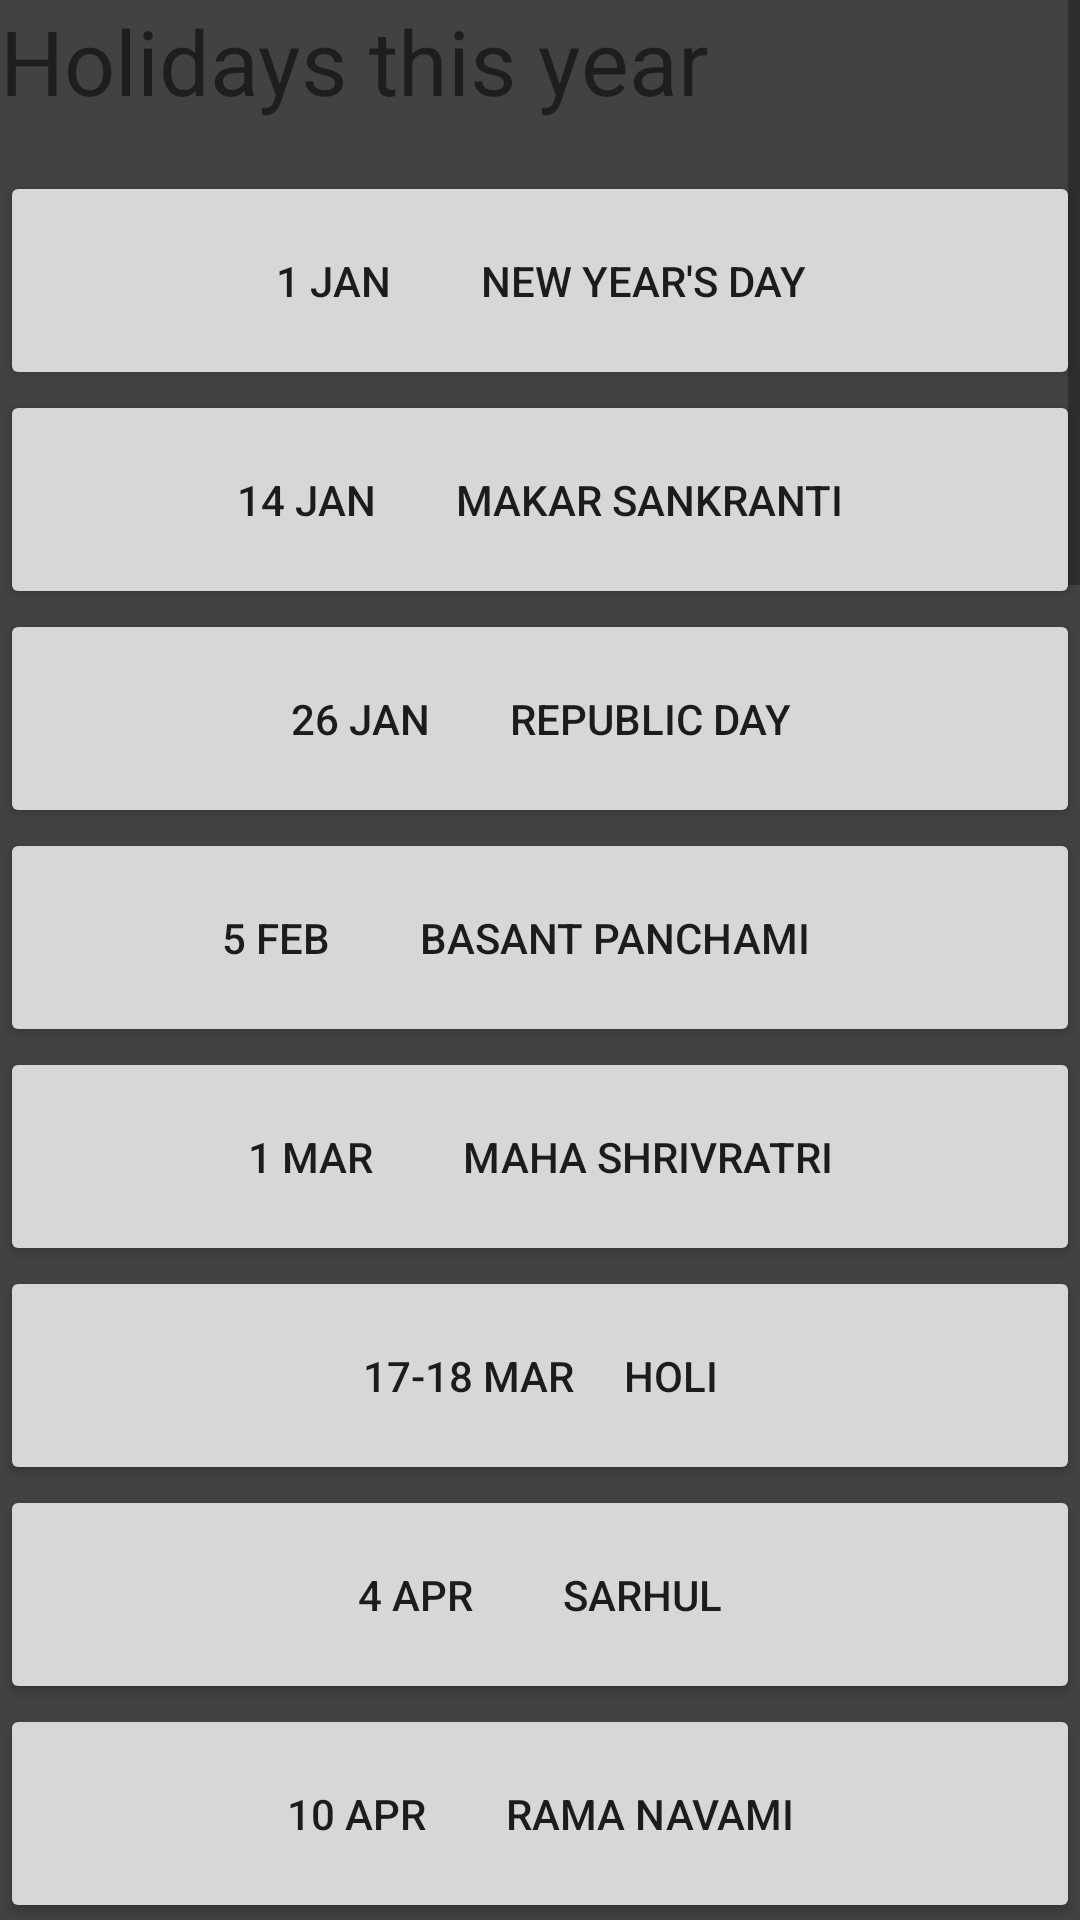

This screen was rendered from an Android layout file. Write that file and the resources it references.
<!-- AndroidManifest.xml: application theme Theme.BPS -->
<!-- res/layout/activity_news.xml -->
<?xml version="1.0" encoding="utf-8"?>
<ScrollView
    xmlns:android="http://schemas.android.com/apk/res/android"
    xmlns:app="http://schemas.android.com/apk/res-auto"
    xmlns:tools="http://schemas.android.com/tools"
    android:layout_width="match_parent"
    android:layout_height="match_parent"
    tools:context=".News"
    android:background="@color/cardview_dark_background">

    <LinearLayout
        android:layout_width="match_parent"
        android:layout_height="match_parent"
        android:orientation="vertical">

        <TextView
            android:layout_width="match_parent"
            android:layout_height="57dp"
            android:text="Holidays this year"
            android:textSize="30sp"
            android:layout_gravity="center"/>
        <Button
            android:layout_width="match_parent"
            android:layout_height="73dp"
            android:text="1 JAN         New Year's Day"
            android:layout_gravity="center"/>

        <Button
            android:layout_width="match_parent"
            android:layout_height="73dp"
            android:text="14 JAN        Makar Sankranti"
            android:layout_gravity="center"/>
        <Button
            android:layout_width="match_parent"
            android:layout_height="73dp"
            android:text="26 JAN        Republic Day"
            android:layout_gravity="center"/>
        <Button
            android:layout_width="match_parent"
            android:layout_height="73dp"
            android:text="5 FEB         Basant Panchami     "
            android:layout_gravity="center"/>
        <Button
            android:layout_width="match_parent"
            android:layout_height="73dp"
            android:text="1 MAR         Maha Shrivratri"
            android:layout_gravity="center"/>
        <Button
            android:layout_width="match_parent"
            android:layout_height="73dp"
            android:text="17-18 MAR     Holi"
            android:layout_gravity="center"/>
        <Button
            android:layout_width="match_parent"
            android:layout_height="73dp"
            android:text="4 APR         Sarhul"
            android:layout_gravity="center"/>
        <Button
            android:layout_width="match_parent"
            android:layout_height="73dp"
            android:text="10 Apr        Rama Navami"
            android:layout_gravity="center"/>
        <Button
            android:layout_width="match_parent"
            android:layout_height="73dp"
            android:text="14 APR        Dr BR Amberdkar Jaynti"
            android:layout_gravity="center"/>
        <Button
            android:layout_width="match_parent"
            android:layout_height="73dp"
            android:text="15 APR        Good Friday"
            android:layout_gravity="center"/>
        <Button
            android:layout_width="match_parent"
            android:layout_height="73dp"
            android:text="3 May         Eid-ul-Fitr"
            android:layout_gravity="center"/>
        <Button
            android:layout_width="match_parent"
            android:layout_height="73dp"
            android:text="16 MAy        Buddha Purnima"
            android:layout_gravity="center"/>
        <Button
            android:layout_width="match_parent"
            android:layout_height="73dp"
            android:text="1 July        Rath Yatra"
            android:layout_gravity="center"/>
        <Button
            android:layout_width="match_parent"
            android:layout_height="73dp"
            android:text="10 July       Eid-ul-Zoha   "
            android:layout_gravity="center"/>
        <Button
            android:layout_width="match_parent"
            android:layout_height="73dp"
            android:text="9 Aug         Muharram"
            android:layout_gravity="center"/>
        <Button
            android:layout_width="match_parent"
            android:layout_height="73dp"
            android:text="15 Aug        Independence Day"
            android:layout_gravity="center"/>
        <Button
            android:layout_width="match_parent"
            android:layout_height="73dp"
            android:text="19 Aug        Janmashtami"
            android:layout_gravity="center"/>
        <Button
            android:layout_width="match_parent"
            android:layout_height="73dp"
            android:text="6 Sep         Karma"
            android:layout_gravity="center"/>
        <Button
            android:layout_width="match_parent"
            android:layout_height="73dp"
            android:text="17 Sep        Vishkarma Puja"
            android:layout_gravity="center"/>
        <Button
            android:layout_width="match_parent"
            android:layout_height="73dp"
            android:text="2 Oct         Gandhi Janyti"
            android:layout_gravity="center"/>
        <Button
            android:layout_width="match_parent"
            android:layout_height="73dp"
            android:text="2-5 Oct       Durga Puja"
            android:layout_gravity="center"/>
        <Button
            android:layout_width="match_parent"
            android:layout_height="73dp"
            android:text="9 Oct         Eid-e-Milad-un-Nabi"
               android:layout_gravity="center"/>
        <Button
            android:layout_width="match_parent"
            android:layout_height="73dp"
            android:text="24 Oct        Deepawali"
            android:layout_gravity="center"/>
        <Button
            android:layout_width="match_parent"
            android:layout_height="73dp"
            android:text="25 Oct        Goverdhand Puja"
            android:layout_gravity="center"/>
        <Button
            android:layout_width="match_parent"
            android:layout_height="73dp"
            android:text="31 Oct        Chhath Puja"
            android:layout_gravity="center"/>
        <Button
            android:layout_width="match_parent"
            android:layout_height="73dp"
            android:text="8 Nov         Guru Nanak Jaynti"
            android:layout_gravity="left"/>
        <Button
            android:layout_width="match_parent"
            android:layout_height="73dp"
            android:text="15 Nov        Birsa Jayti"
            android:layout_gravity="left"/>
        <Button
            android:layout_width="match_parent"
            android:layout_height="73dp"
            android:text="25 Dec        Christmas"
            android:layout_gravity="left"/>



    </LinearLayout>
</ScrollView>
<!-- resources referenced by this layout -->
<resources>
  <style name="Theme.BPS" parent="Theme.AppCompat.DayNight.NoActionBar">
          
          <item name="colorPrimary">@color/purple_500</item>
          <item name="colorPrimaryVariant">@color/purple_700</item>
          <item name="colorOnPrimary">@color/white</item>
          
          <item name="colorSecondary">@color/teal_200</item>
          <item name="colorSecondaryVariant">@color/teal_700</item>
          <item name="colorOnSecondary">@color/black</item>
          
          <item name="android:statusBarColor" tools:targetApi="l">?attr/colorPrimaryVariant</item>
          
      </style>
  <!-- not gathered from this repository: default colours our renderer supplied (Android Studio template values) -->
  <color name="purple_500">#FF6200EE</color>
  <color name="purple_700">#FF3700B3</color>
  <color name="teal_200">#FF03DAC5</color>
  <color name="teal_700">#FF018786</color>
  <color name="black">#FF000000</color>
  <color name="white">#FFFFFFFF</color>
</resources>
